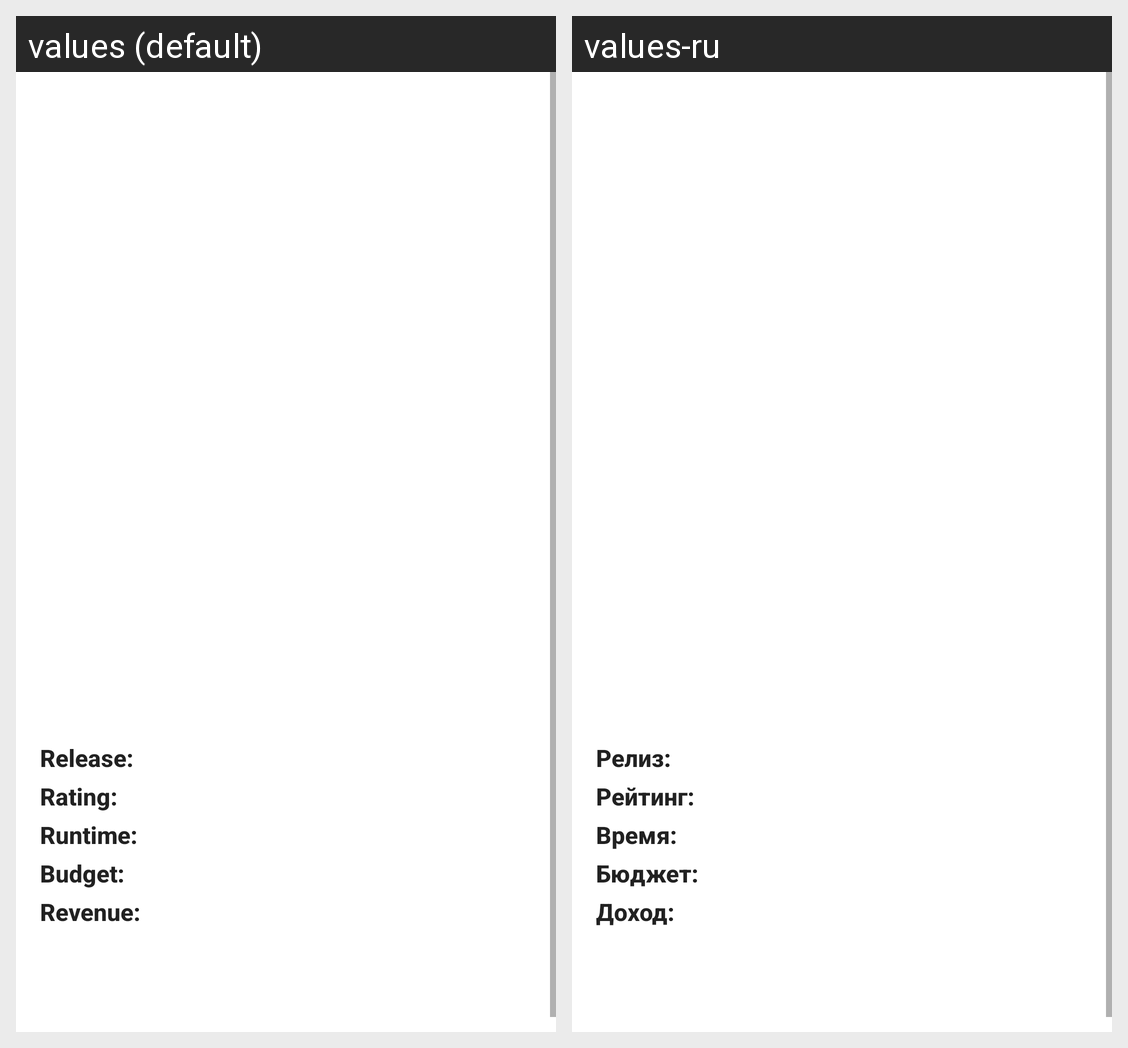

Translations of the strings shown on this Android screen, per locale in the grid:
Android screen res/layout/activity_movie.xml rendered under 2 locales, left to right: values (default), values-ru. Device: Nexus 5 (rendered at 1080×1920; each locale shown at half size, 540×960, under a caption strip naming it); theme Theme.Movies.
Strings drawn on this screen, with the default value and each locale's value (text and hints the layout hard-codes, and strings that could not be matched under every locale, appear in the picture but are not listed):

release
  values: Release:
  values-ru: Релиз:

rating
  values: Rating:
  values-ru: Рейтинг:

runtime
  values: Runtime:
  values-ru: Время:

budget
  values: Budget:
  values-ru: Бюджет:

revenue
  values: Revenue:
  values-ru: Доход:
